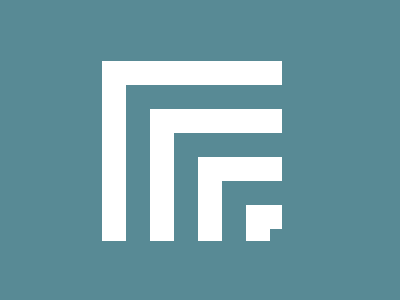

Write the HTML and CSS that draws this image.

<!DOCTYPE html>
<html lang="en">
    <head>
        <meta charset="UTF-8" />
        <meta name="viewport" content="width=device-width, initial-scale=1.0" />
        <title>17-th December</title>
        <style>
            body {
                display: flex;
                align-items: center;
                justify-content: center;
                background: #588a95;
                height: 95vh;
            }
            .container {
                width: 400px;
                height: 300px;
            }
            .shadows {
                margin: 228px 270px;
                width: 12px;
                height: 12px;
                background: #588a95;
                box-shadow: -12px -12px 0 12px #ffffff,
                    -20px -20px 0 28px #588a95, -36px -36px 0 36px #ffffff,
                    -46px -46px 0 50px #588a95, -60px -60px 0 60px #ffffff,
                    -64px -64px 0 80px #588a95, -84px -84px 0 84px #ffffff;
            }
        </style>
    </head>
    <body>
        <div class="container">
            <div class="shadows"></div>
        </div>
    </body>
</html>
